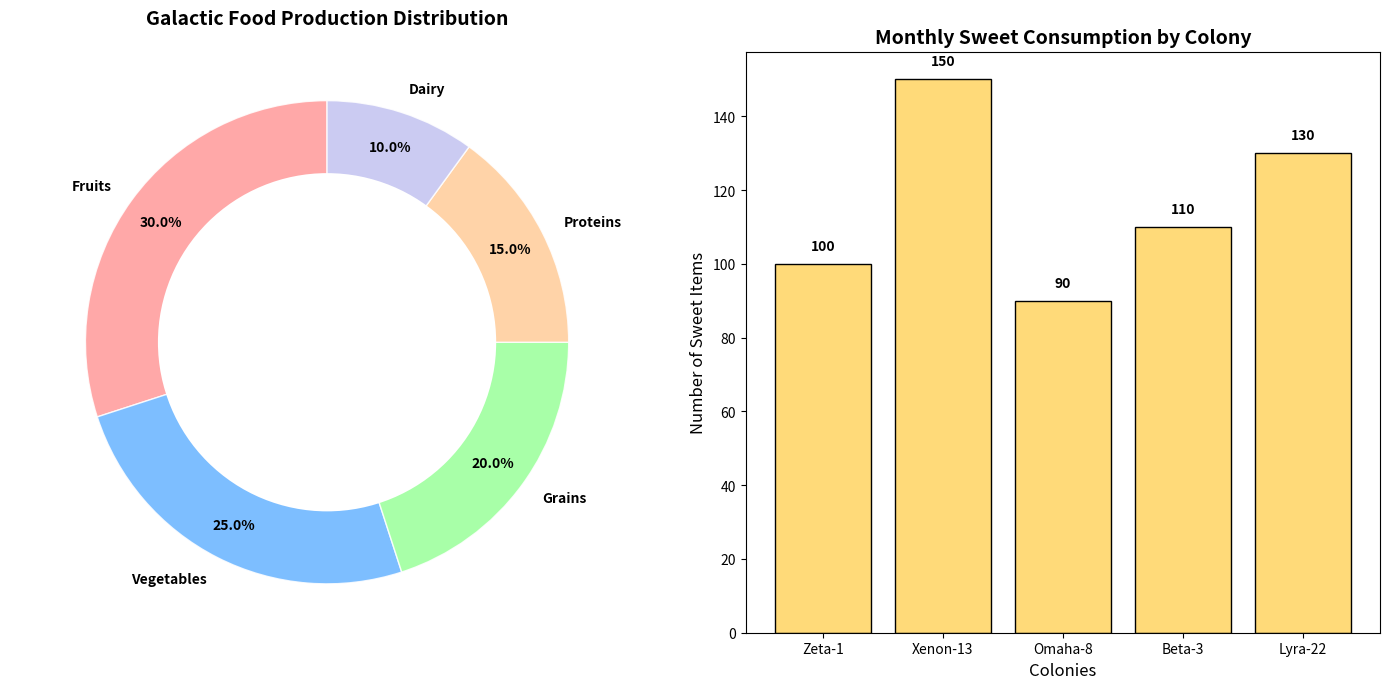

Generate this figure with matplotlib:
import matplotlib.pyplot as plt

# Backstory
# The Galactic Food Council manages the distribution of food resources across five distinct planetary colonies. 
# Each colony specializes in producing certain types of food, which are crucial for the survival and cultural richness
# of the galactic community. The council regularly evaluates and displays food production data to ensure balanced distribution 
# and sustainability.

# Title: "Galactic Food Production Distribution and Sweet Consumption Overview"

# Data for food production (as percentages)
labels_food = ['Fruits', 'Vegetables', 'Grains', 'Proteins', 'Dairy']
production_sizes = [30, 25, 20, 15, 10]
colors_food = ['#FF9999', '#66B3FF', '#99FF99', '#FFCC99', '#C2C2F0']

# Data for sweet consumption by colony (number of sweet items eaten per month)
colonies = ["Zeta-1", "Xenon-13", "Omaha-8", "Beta-3", "Lyra-22"]
sweet_consumption = [100, 150, 90, 110, 130]

# Create the figure and axes
fig, ax = plt.subplots(1, 2, figsize=(14, 7))

# Donut pie chart for food production
wedges, texts, autotexts = ax[0].pie(
    production_sizes, 
    labels=labels_food, 
    autopct='%1.1f%%', 
    startangle=90, 
    pctdistance=0.85, 
    colors=colors_food, 
    wedgeprops={'width': 0.4, 'edgecolor': 'w', 'alpha': 0.85},
    textprops=dict(color="black", fontsize=10, weight='bold')
)

# Center circle to make it a donut chart
centre_circle = plt.Circle((0, 0), 0.70, fc='white')
ax[0].add_artist(centre_circle)
ax[0].set_title('Galactic Food Production Distribution', fontsize=14, fontweight='bold', pad=20)
ax[0].axis('equal')  # Equal aspect ratio ensures that pie is drawn as a circle

# Bar chart for sweet consumption
ax[1].bar(colonies, sweet_consumption, color='#FFDA79', edgecolor='black')
ax[1].set_title('Monthly Sweet Consumption by Colony', fontsize=14, fontweight='bold')
ax[1].set_ylabel('Number of Sweet Items', fontsize=12)
ax[1].set_xlabel('Colonies', fontsize=12)

# Annotate values on bar chart
for i, value in enumerate(sweet_consumption):
    ax[1].text(i, value + 3, str(value), ha='center', va='bottom', fontweight='bold')

# Optimize layout
plt.tight_layout()

# Show the plot
plt.show()
